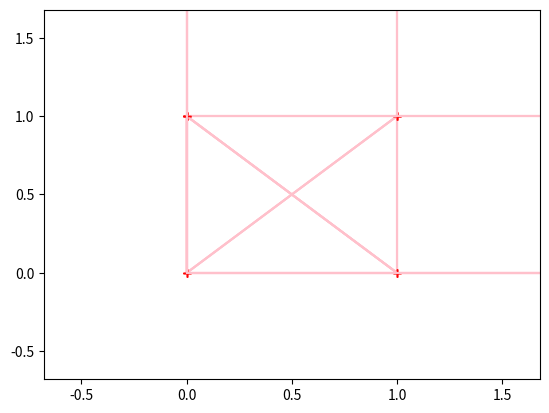

Write Python code to recreate this figure.
# -*- coding: utf-8 -*-
"""
[redacted]

A class representing a graph embedded in R2
"""

def replace_in_list(A,x,y):
    count=0
    for i in range(len(A)):
        if A[i] == x:
            A[i] = y
            count +=1
    return count

class Vertex:
    def __init__(self,p):
        self.x=p[0]
        self.y=p[1]
class Node:
    def __init__(self,v):
        self.vertex=v
        self.el=[]
    def __str__(self):
        estrs=map(lambda x :"+%d"%(x[0],) if x[1]>0 else "-%d"%(x[0],),self.el)
        return "Vertex id: %d Edges: "%(self.vertex,)+",".join(estrs)
class Edge:
    def __init__(self,e):
        self.n0=e[0]
        self.n1=e[1]
        self.line=[]

class Graph:
    def __init__(self,nodes,edges):
        # nodes is a list of points
        # edges is a list of connected node indices
        # construct a topology 
        # augment with an edge list at nodes and polyline at each edge
        self.vertices=[Vertex(n) for n in nodes]
        self.nodes=[Node(n) for n in range(len(nodes)) ]
        self.edges=[Edge(e) for e in edges ]
        for i,e in enumerate(self.edges):
           self.nodes[e.n0].el.append((i,+1))
           self.nodes[e.n1].el.append((i,-1))

    def get_polyline(self,e):
        xs=[self.vertices[self.nodes[e.n0].vertex].x,]
        ys=[self.vertices[self.nodes[e.n0].vertex].y,]
        for p in e.line:
           xs.append(self.vertices[p].x)
           ys.append(self.vertices[p].y)
        xs.append(self.vertices[self.nodes[e.n1].vertex].x)
        ys.append(self.vertices[self.nodes[e.n1].vertex].y)
        return xs,ys

    def getNeighborNodes(self,n):
        return set([z for z in 
               [self.edges[e].n1 if d>0 else self.edges[e].n0 for e,d in self.nodes[n].el] 
               if z!=n])
            
    def remove_3cycles(self):
        edgesToKeep =[ True,]*len(self.edges)
        # go in order of highest min valency to avoid dangles
        temp=[(e,min(len(self.nodes[self.edges[e].n0].el),len(self.nodes[self.edges[e].n0].el))) for e in range(len(self.edges))]
        for ei,dummy in sorted(temp,key=lambda x:-x[1]):
            e=self.edges[ei]
            nbrs0=[ nb for nb in self.getNeighborNodes(e.n0) if not nb == e.n1 ]
            nbrs1=[ nb for nb in self.getNeighborNodes(e.n1) if not nb == e.n0 ]
            common=set(nbrs0) & set(nbrs1)
            if len(common)>0:
                edgesToKeep[ei]=False
                self.nodes[e.n0].el=[(ee,dd) for ee,dd in self.nodes[e.n0].el if ee != ei ]
                self.nodes[e.n1].el=[(ee,dd) for ee,dd in self.nodes[e.n1].el if ee != ei ]
        newEdgeIndex=[-1,]*len(self.edges)
        newEdgeCount=0
        for i in range(len(self.edges)):
            if edgesToKeep[i]:
                newEdgeIndex[i]=newEdgeCount
                newEdgeCount+=1
        self.edges=[self.edges[i] for i in range(len(self.edges)) if newEdgeIndex[i] >=0]
        for i in range(len(self.nodes)):
            for e in range(len(self.nodes[i].el)):
               self.nodes[i].el[e]=(newEdgeIndex[self.nodes[i].el[e][0]],self.nodes[i].el[e][1])
               assert(self.nodes[i].el[e][0]>=0)
    def split_cycles(self):
        for ei,e in enumerate(self.edges):
            if e.n0==e.n1: # loop
                assert len(e.line)>0
                newEdgeIndex=len(self.edges)
                middleVertexIndex=len(e.line)//2
                newNodeIndex=len(self.nodes)
                self.nodes.append(Node(e.line[middleVertexIndex]))
                self.nodes[-1].el=[(ei,1),(newEdgeIndex,-1)]
                found=replace_in_list(self.nodes[e.n1].el,(ei,1),(newEdgeIndex,1))
                assert(found==1)
                self.edges.append(Edge((newNodeIndex,e.n1)))
                self.edges[-1].line=e.line[middleVertexIndex+1:]
                e.n1=newNodeIndex
                e.line=e.line[:middleVertexIndex]
    # def remove_dangles(self):
    #     nodeCount=0
    #     newNodeIndex=[-1,]*len(self.nodes)
    #     nodeToEdgeIndex=[-1,]*len(self.nodes)
    #     edgesToKeep =[ True,]*len(self.edges)
    #     def reverse_edge(e):
    #         n0=self.edges[e].n0
    #         n1=self.edges[e].n1
    #         self.edges[e].n0=n1
    #         self.edges[e].n1=n0
    #         self.edges[e].line.reverse()
    #         found=replace_in_list(self.nodes[n0].el,(e,1),(e,-1))
    #         assert(found==1)
    #         found=replace_in_list(self.nodes[n1].el,(e,-1),(e,1))
    #         assert(found==1)
    #     def join_edge(e0,e1):
    #         #print "append edge",e1,"to",e0
    #         midnode=self.nodes[self.edges[e0].n1]
    #         self.edges[e0].line.append( midnode.vertex )
    #         self.edges[e0].line.extend( self.edges[e1].line )
    #         self.edges[e0].n1=self.edges[e1].n1
    #         found=replace_in_list(self.nodes[self.edges[e0].n1].el,(e1,-1),(e0,-1))
    #         assert(found==1)
            
    #     edgeLookup=[-1,]*len(self.edges)
    #     for i in range(len(self.nodes)):
    #        keepNode=True
    #        if len(self.nodes[i].el)==2:
    #            e0=self.nodes[i].el[0] 
    #            e1=self.nodes[i].el[1]
    #            if e0[0] != e1[0]:
    #               #print "remove node",i
    #               #print self.nodes[i]
    #               # remove pseudonode
    #               keepNode=False
    #               if e0[1] ==  e1[1]:
    #                   reverse_edge(e1[0])
    #               if e0[1] < 0:
    #                   join_edge(e0[0],e1[0])
    #                   edgesToKeep[e1[0]]=0
    #                   edgeLookup[e1[0]]=e0[0]
    #                   nodeToEdgeIndex[i]=e0[0]
    #               else:
    #                   join_edge(e1[0],e0[0])
    #                   edgesToKeep[e0[0]]=0
    #                   edgeLookup[e0[0]]=e1[0]
    #                   nodeToEdgeIndex[i]=e1[0]
    #        if keepNode:
    #            newNodeIndex[i]=nodeCount
    #            nodeCount += 1
    #     self.nodes=[self.nodes[i] for i in range(len(self.nodes)) if newNodeIndex[i] >=0]
    #     newEdgeIndex=[-1,]*len(self.edges)
    #     newEdgeCount=0
    #     for i in range(len(self.edges)):
    #         if edgesToKeep[i]:
    #             self.edges[i].n0=newNodeIndex[self.edges[i].n0]
    #             self.edges[i].n1=newNodeIndex[self.edges[i].n1]
    #             newEdgeIndex[i]=newEdgeCount
    #             newEdgeCount+=1
    #     for i in range(len(nodeToEdgeIndex)):
    #         if nodeToEdgeIndex[i]>=0:
    #             while edgeLookup[nodeToEdgeIndex[i]]>=0:
    #                 nodeToEdgeIndex[i]=edgeLookup[nodeToEdgeIndex[i]]
    #             nodeToEdgeIndex[i]=newEdgeIndex[nodeToEdgeIndex[i]]
    #     self.edges=[self.edges[i] for i in range(len(self.edges)) if newEdgeIndex[i] >=0]
    #     for i in range(len(self.nodes)):
    #         #print "Nodescan\n",self.nodes[i]
    #         for e in range(len(self.nodes[i].el)):
    #            self.nodes[i].el[e]=(newEdgeIndex[self.nodes[i].el[e][0]],self.nodes[i].el[e][1])
    #            assert(self.nodes[i].el[e][0]>=0)
        
    #     return newNodeIndex,newEdgeIndex,nodeToEdgeIndex        
    
    def remove_pseudonodes(self):
        nodeCount=0
        newNodeIndex=[-1,]*len(self.nodes)
        nodeToEdgeIndex=[-1,]*len(self.nodes)
        edgesToKeep =[ True,]*len(self.edges)
        def reverse_edge(e):
            n0=self.edges[e].n0
            n1=self.edges[e].n1
            self.edges[e].n0=n1
            self.edges[e].n1=n0
            self.edges[e].line.reverse()
            found=replace_in_list(self.nodes[n0].el,(e,1),(e,-1))
            assert(found==1)
            found=replace_in_list(self.nodes[n1].el,(e,-1),(e,1))
            assert(found==1)
        def join_edge(e0,e1):
            #print "append edge",e1,"to",e0
            midnode=self.nodes[self.edges[e0].n1]
            self.edges[e0].line.append( midnode.vertex )
            self.edges[e0].line.extend( self.edges[e1].line )
            self.edges[e0].n1=self.edges[e1].n1
            found=replace_in_list(self.nodes[self.edges[e0].n1].el,(e1,-1),(e0,-1))
            assert(found==1)
            
        edgeLookup=[-1,]*len(self.edges)
        for i in range(len(self.nodes)):
           keepNode=True
           if len(self.nodes[i].el)==2:
               e0=self.nodes[i].el[0] 
               e1=self.nodes[i].el[1]
               if e0[0] != e1[0]:
                  #print "remove node",i
                  #print self.nodes[i]
                  # remove pseudonode
                  keepNode=False
                  if e0[1] ==  e1[1]:
                      reverse_edge(e1[0])
                  if e0[1] < 0:
                      join_edge(e0[0],e1[0])
                      edgesToKeep[e1[0]]=0
                      edgeLookup[e1[0]]=e0[0]
                      nodeToEdgeIndex[i]=e0[0]
                  else:
                      join_edge(e1[0],e0[0])
                      edgesToKeep[e0[0]]=0
                      edgeLookup[e0[0]]=e1[0]
                      nodeToEdgeIndex[i]=e1[0]
           if keepNode:
               newNodeIndex[i]=nodeCount
               nodeCount += 1
        self.nodes=[self.nodes[i] for i in range(len(self.nodes)) if newNodeIndex[i] >=0]
        newEdgeIndex=[-1,]*len(self.edges)
        newEdgeCount=0
        for i in range(len(self.edges)):
            if edgesToKeep[i]:
                self.edges[i].n0=newNodeIndex[self.edges[i].n0]
                self.edges[i].n1=newNodeIndex[self.edges[i].n1]
                newEdgeIndex[i]=newEdgeCount
                newEdgeCount+=1
        for i in range(len(nodeToEdgeIndex)):
            if nodeToEdgeIndex[i]>=0:
                while edgeLookup[nodeToEdgeIndex[i]]>=0:
                    nodeToEdgeIndex[i]=edgeLookup[nodeToEdgeIndex[i]]
                nodeToEdgeIndex[i]=newEdgeIndex[nodeToEdgeIndex[i]]
        self.edges=[self.edges[i] for i in range(len(self.edges)) if newEdgeIndex[i] >=0]
        for i in range(len(self.nodes)):
            #print "Nodescan\n",self.nodes[i]
            for e in range(len(self.nodes[i].el)):
               self.nodes[i].el[e]=(newEdgeIndex[self.nodes[i].el[e][0]],self.nodes[i].el[e][1])
               assert(self.nodes[i].el[e][0]>=0)
        
        return newNodeIndex,newEdgeIndex,nodeToEdgeIndex        
              #    nodes[i].el[0][1] e0=nodes[i][1][0]
        
#        e1=nodes[i][1][1]
#        if(e0>0):
#            reverse_edge(e0-1)
#        if(e1<0):
#            reverse_edge(e1-1)
#        e0=abs(e0)-1
#        e1=abs(e1)-1
#        edges[e0][1].append(nodes[i][0])
#        edges[e0][1].extend(edges[e1][1])
#        edges[e0][0][1]=edges[e1][0][1]
#        edgesToKeep[e1]=0
#        nodes[i][1]=[]
#        replaceInList(nodes[ edges[e0][0][1] ][1],-e1+1,-e0+1)
#    else:
#        newNodeIndex[i]=newNodeCount
#        newNodeCount+=1
#    def reverse_edge(self):


if __name__ == '__main__':
   import matplotlib.pyplot as plt
   from itertools import product
   def drawgraph(g):
       nx,ny=zip(*[ (g.vertices[n.vertex].x,g.vertices[n.vertex].y) for n in g.nodes])
       plt.plot(nx,ny,'r+')
       for e in g.edges:
           xs,ys=g.get_polyline(e)
           plt.plot(xs,ys,color='pink')
           #plt.arrow(xs[-2],ys[-2],xs[-1],ys[-1],color='pink')
       limits=plt.axis()
       step=(limits[1]-limits[0])/20.
       plt.axis([limits[0]-step,limits[1]+step,limits[2]-step,limits[3]+step])
       plt.show()   

   g=Graph([(0,0),(0,1),(1,0),(1,1)],[(0,1),(2,3),(1,2),(3,0)])

   drawgraph(g)
   g.remove_pseudonodes()      
   drawgraph(g)
   g.split_cycles()
   drawgraph(g)


   g2=Graph(list(product(range(3),range(5))),[(0,1),(1,2),(2,3),(3,4),
                                       (0,5),(1,6),(3,8),(4,9),
                                       (10,5),(11,6),(13,8),(14,9),
                                       (6,7),(7,8),
                                       (14,13),(13,12),(12,11),(11,10)])
   drawgraph(g2)
   g2.remove_pseudonodes()      
   drawgraph(g2)
   g2.split_cycles()
   drawgraph(g2)
   
   g3=Graph([(0,0),(0,1),(0,2),(1,0),(2,0)],[(0,1),(1,2),(0,3),(3,4),(1,3)])
   drawgraph(g3)
   g3.remove_3cycles()      
   drawgraph(g3)
        